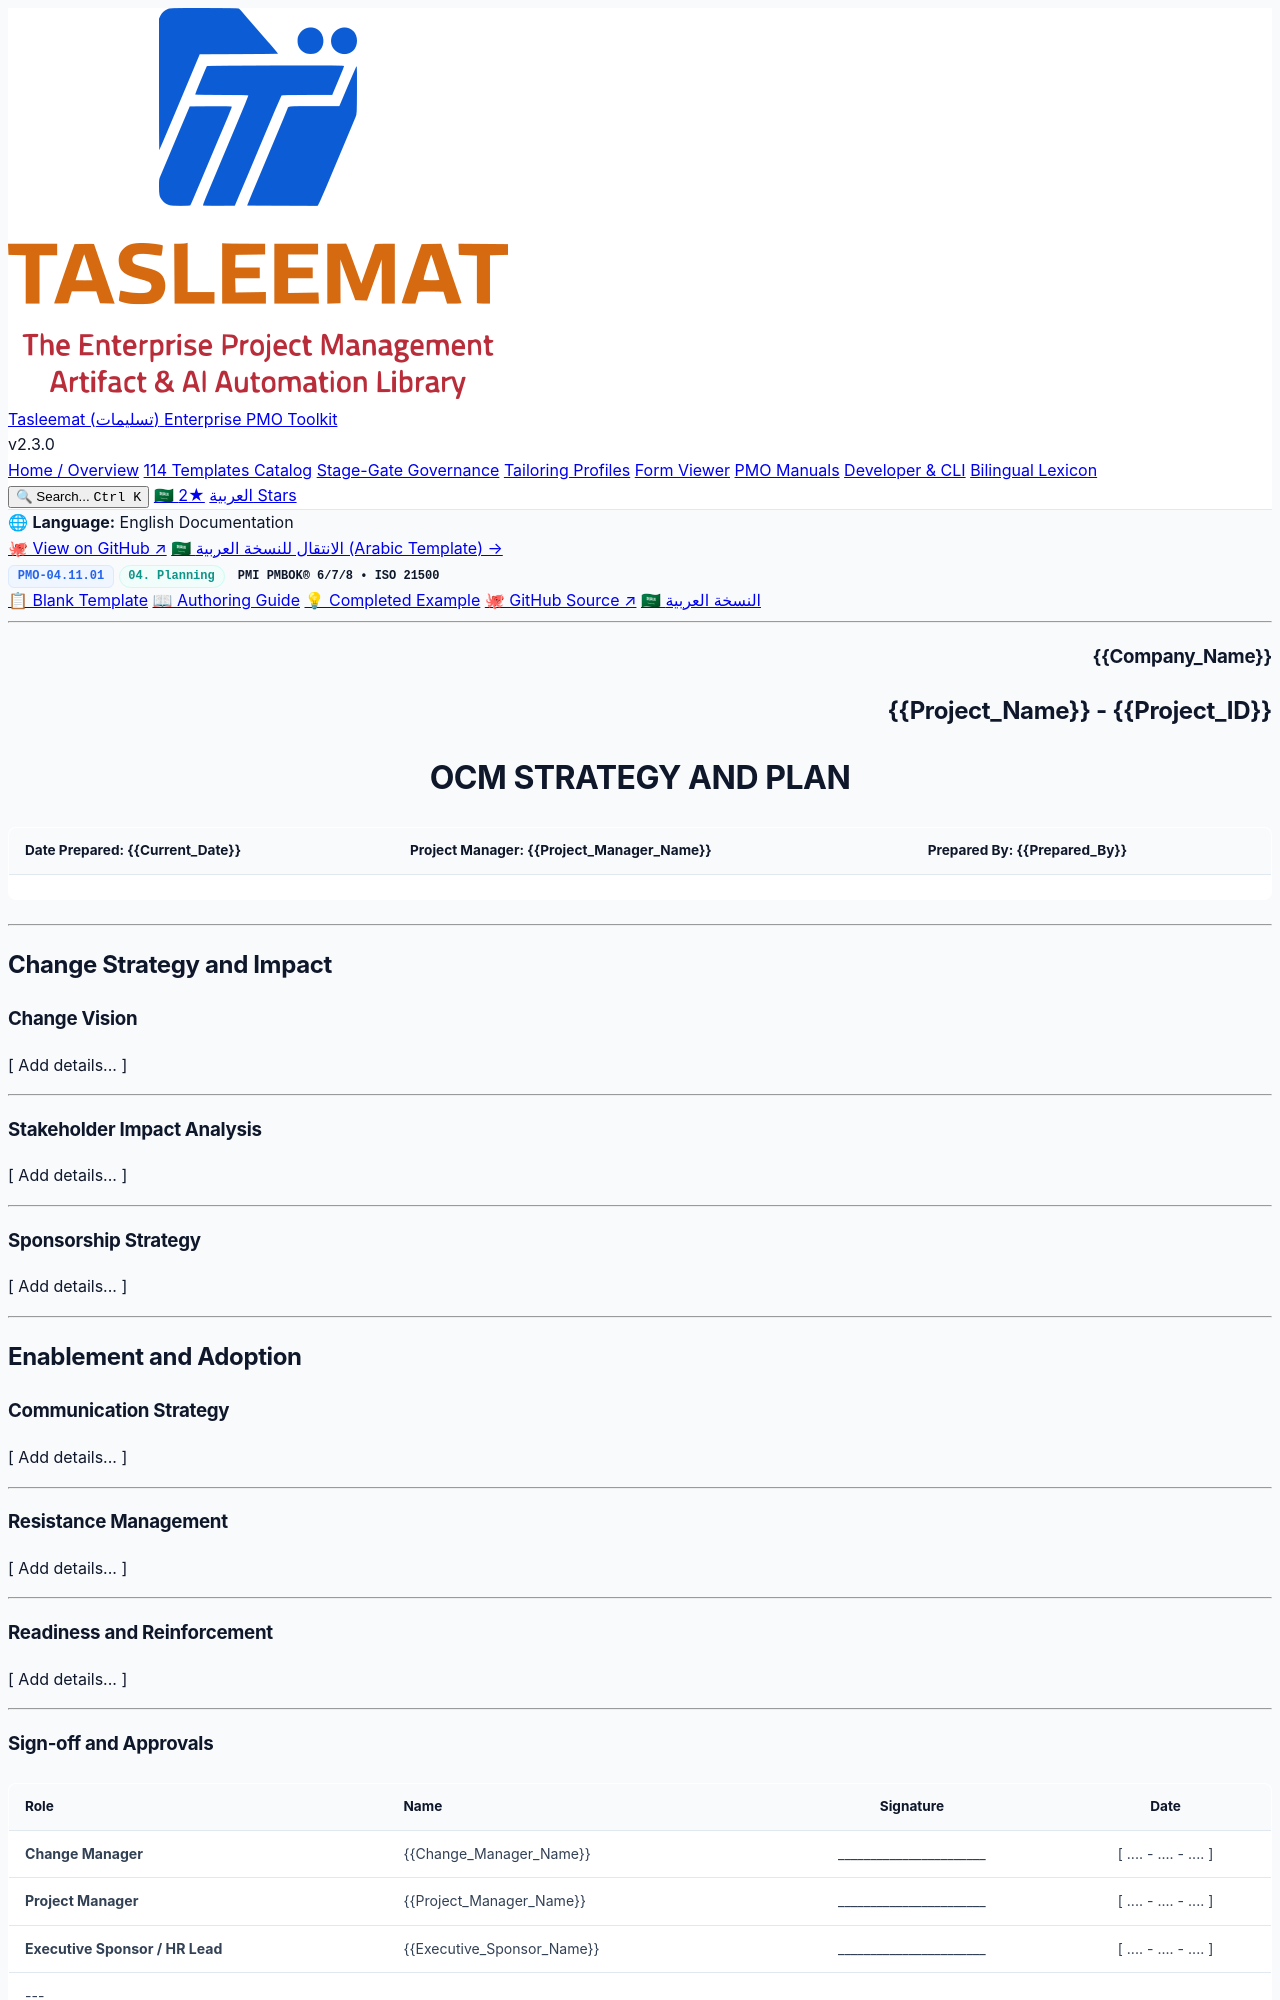

repository: fakhruldeen/Tasleemat · page: forms/en/04_Planning/11_Organizational_Change_Management/04_11_01_OCM_Strategy_and_Plan_Template.html · generator: jekyll

<div class="lang-switch-bar">
  <span class="lang-switch-label">🌐 <strong>Language:</strong> English Documentation</span>
  <div class="lang-switch-actions">
    <a class="lang-switch-btn github-btn" href="https://github.com/fakhruldeen/Tasleemat/blob/main/forms/en/04_Planning/11_Organizational_Change_Management/01_OCM_Strategy_and_Plan/04_11_01_OCM_Strategy_and_Plan_Template.md" target="_blank" rel="noopener noreferrer">🐙 View on GitHub ↗</a>
    <a class="lang-switch-btn" href="../../../ar/04_التخطيط/11_إدارة_التغيير_المؤسسي/04_11_01_استراتيجية_وخطة_إدارة_التغيير_المؤسسي_قالب.html">🇸🇦 الانتقال للنسخة العربية (Arabic Template) →</a>
  </div>
</div>

<div class="deliverable-header-card">
  <div class="deliverable-badge-row">
    <span class="badge badge-code">PMO-04.11.01</span>
    <span class="badge badge-phase">04. Planning</span>
    <span class="badge badge-standard">PMI PMBOK® 6/7/8 • ISO 21500</span>
  </div>
  <div class="deliverable-nav-pills">
    <a class="nav-pill active" href="#">📋 Blank Template</a>
    <a class="nav-pill" href="../../../../guides/en/04_Planning/11_Organizational_Change_Management/04_11_01_OCM_Strategy_and_Plan_Guide.html">📖 Authoring Guide</a>
    <a class="nav-pill" href="../../../../examples/en/04_Planning/11_Organizational_Change_Management/04_11_01_OCM_Strategy_and_Plan_Example.html">💡 Completed Example</a>
    <a class="nav-pill github-pill" href="https://github.com/fakhruldeen/Tasleemat/blob/main/forms/en/04_Planning/11_Organizational_Change_Management/01_OCM_Strategy_and_Plan/04_11_01_OCM_Strategy_and_Plan_Template.md" target="_blank" rel="noopener noreferrer">🐙 GitHub Source ↗</a>
    <a class="nav-pill lang-pill" href="../../../ar/04_التخطيط/11_إدارة_التغيير_المؤسسي/04_11_01_استراتيجية_وخطة_إدارة_التغيير_المؤسسي_قالب.html">🇸🇦 النسخة العربية</a>
  </div>
</div>

---

<!--
---
type: Form
token_pointer: /_tokens/forms/en/04_Planning/11_Organizational_Change_Management/01_OCM_Strategy_and_Plan/04_11_01_OCM_Strategy_and_Plan_Template.npy
token_count: 816
tokenizer_model_id: tiktoken/o200k_base
created_at: '2026-10-06T16:05:28.963275+00:00'
form_id: PMO-04.11.01
language: en
